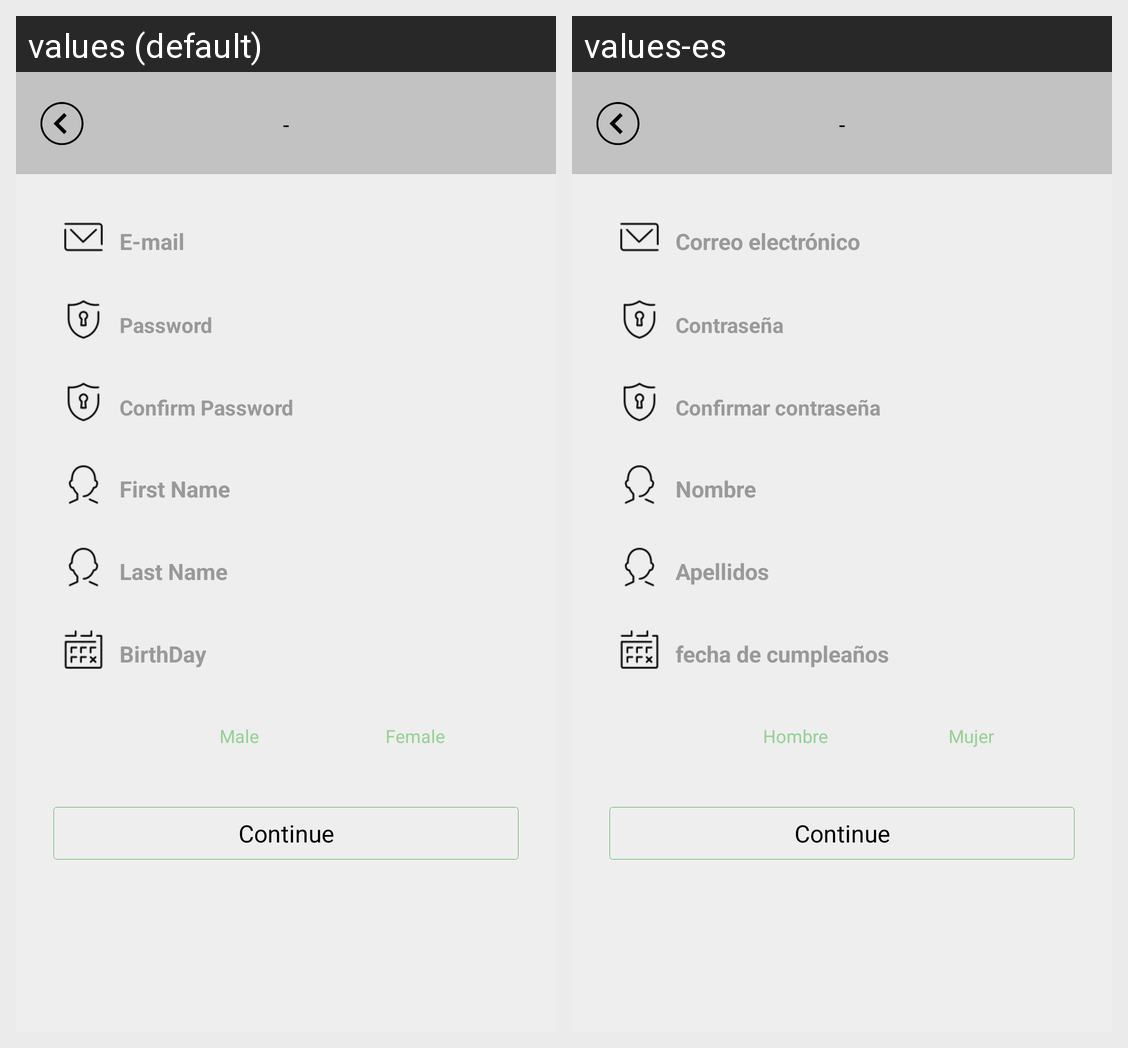

For this localized Android screen grid, give each drawn string resource with its value in every locale shown.
Android screen res/layout/activity_signup.xml rendered under 2 locales, left to right: values (default), values-es. Device: Nexus 5 (rendered at 1080×1920; each locale shown at half size, 540×960, under a caption strip naming it); theme AppTheme.
Strings drawn on this screen, with the default value and each locale's value (text and hints the layout hard-codes, and strings that could not be matched under every locale, appear in the picture but are not listed):

email_signup
  values: E-mail
  values-es: Correo electrónico

pass_signup
  values: Password
  values-es: Contraseña

confirmpass_signup
  values: Confirm Password
  values-es: Confirmar contraseña

first_signup
  values: First Name
  values-es: Nombre

last_signup
  values: Last Name
  values-es: Apellidos

birth_signup
  values: BirthDay
  values-es: fecha de cumpleaños

innohawk_filter_profilesMale
  values: Male
  values-es: Hombre

innohawk_filter_profilesFemale
  values: Female
  values-es: Mujer

cont_signup
  values: Continue
  values-es: Continue  [not translated; the default value is used]
